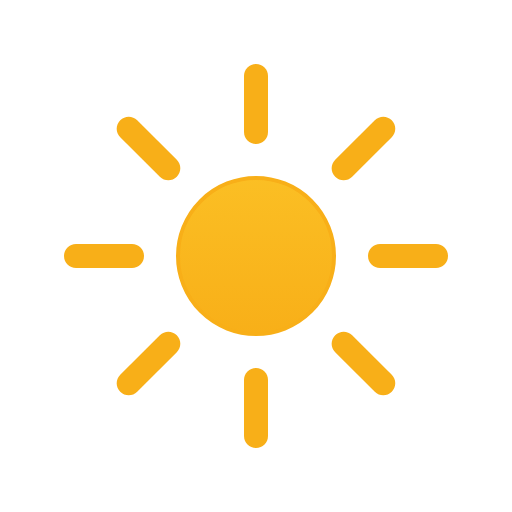
t = 0.00 s
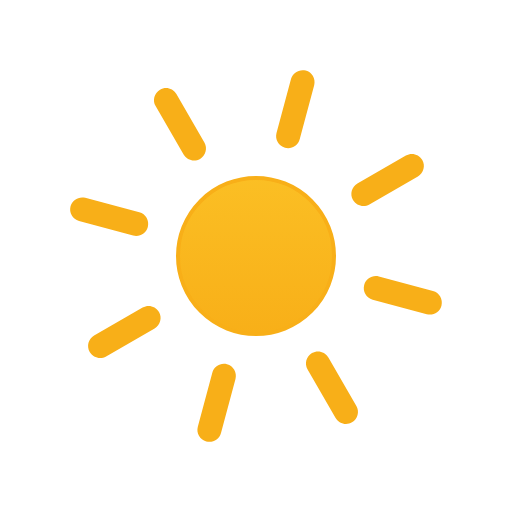
t = 1.67 s
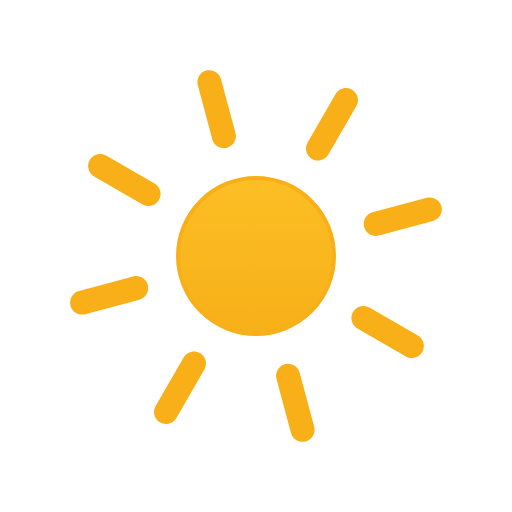
t = 3.33 s
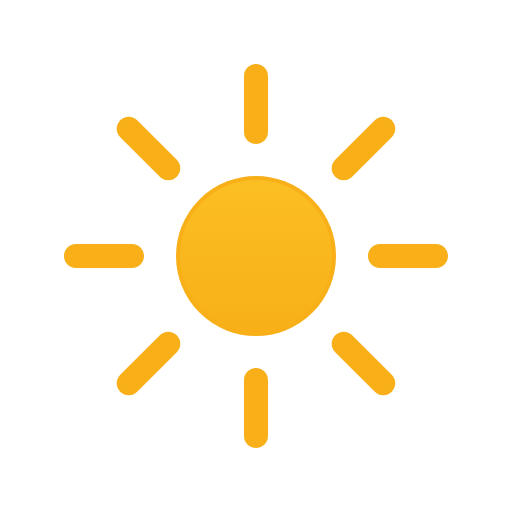
t = 5.00 s
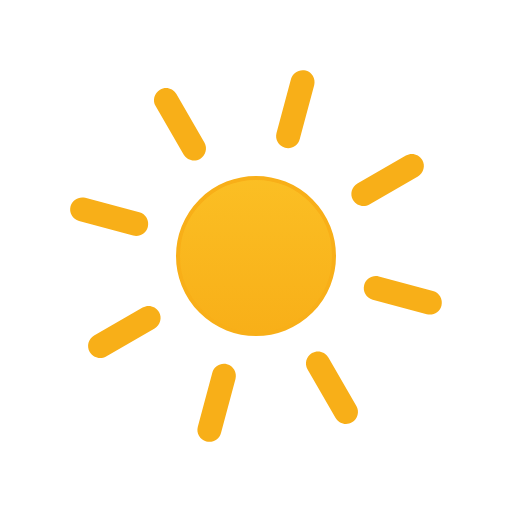
t = 6.67 s
t = 8.33 s: frame unchanged from t = 3.33 s, image omitted

The animated SVG that drew these frames (rendered in a browser with its animation timeline set to each time). Animation: 1 SMIL element (animateTransform=1); frames cover the first 8.33 s, repeats indefinitely.

<svg viewBox="0 0 128 128" fill="none" xmlns="http://www.w3.org/2000/svg">
  <g id="clear-day">
    <g id="Sun">
      <circle id="Core" cx="64" cy="63.9999" r="19.5" fill="url(#paint0_linear_1802_5186)" stroke="#F8AF18"/>
      <g id="Rays">
        <path d="M61 19C61 17.3431 62.3431 16 64 16C65.6568 16 67 17.3431 67 19V33C67 34.6569 65.6568 36 64 36C62.3431 36 61 34.6569 61 33V19Z" fill="#F8AF18"/>
        <path d="M93.6985 30.0589C94.87 28.8873 96.7696 28.8873 97.9411 30.0589C99.1127 31.2304 99.1127 33.1299 97.9411 34.3015L88.0416 44.201C86.8701 45.3726 84.9706 45.3726 83.799 44.201C82.6274 43.0294 82.6274 41.1299 83.799 39.9584L93.6985 30.0589Z" fill="#F8AF18"/>
        <path d="M109 61C110.657 61 112 62.3432 112 64C112 65.6569 110.657 67 109 67H95C93.3431 67 92 65.6569 92 64C92 62.3432 93.3431 61 95 61H109Z" fill="#F8AF18"/>
        <path d="M97.9411 93.6985C99.1127 94.8701 99.1127 96.7696 97.9411 97.9411C96.7696 99.1127 94.8701 99.1127 93.6985 97.9411L83.799 88.0416C82.6274 86.8701 82.6274 84.9706 83.799 83.799C84.9706 82.6274 86.8701 82.6274 88.0416 83.799L97.9411 93.6985Z" fill="#F8AF18"/>
        <path d="M61 95C61 93.3431 62.3431 92 64 92C65.6568 92 67 93.3431 67 95V109C67 110.657 65.6568 112 64 112C62.3431 112 61 110.657 61 109V95Z" fill="#F8AF18"/>
        <path d="M39.9584 83.799C41.1299 82.6274 43.0294 82.6274 44.201 83.799C45.3726 84.9706 45.3726 86.8701 44.201 88.0416L34.3015 97.9411C33.1299 99.1127 31.2304 99.1127 30.0589 97.9411C28.8873 96.7696 28.8873 94.87 30.0589 93.6985L39.9584 83.799Z" fill="#F8AF18"/>
        <path d="M33 61C34.6569 61 36 62.3431 36 64C36 65.6568 34.6569 67 33 67H19C17.3431 67 16 65.6568 16 64C16 62.3431 17.3431 61 19 61H33Z" fill="#F8AF18"/>
        <path d="M44.201 39.9584C45.3726 41.1299 45.3726 43.0294 44.201 44.201C43.0294 45.3726 41.1299 45.3726 39.9584 44.201L30.0589 34.3015C28.8873 33.1299 28.8873 31.2305 30.0589 30.0589C31.2305 28.8873 33.1299 28.8873 34.3015 30.0589L44.201 39.9584Z" fill="#F8AF18"/>
        <animateTransform attributeName="transform" type="rotate" values="0 64.0 64.0;360 64.0 64.0" dur="40s" begin="0s" repeatCount="indefinite"/>
      </g>
    </g>
  </g>
  <defs>
    <linearGradient id="paint0_linear_1802_5186" x1="64" y1="43.9999" x2="64" y2="83.9999" gradientUnits="userSpaceOnUse">
      <stop stop-color="#FBBF24"/>
      <stop offset="1" stop-color="#F8AF18"/>
    </linearGradient>
  </defs>
</svg>
